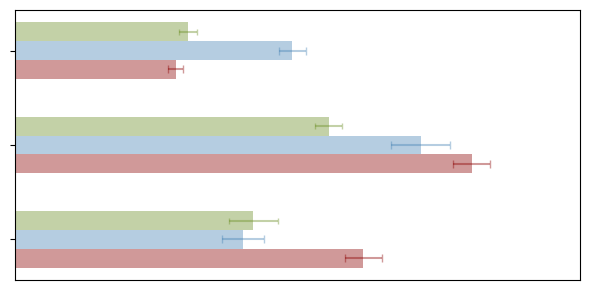

This chart was generated by the following Python code:
import matplotlib.pyplot as plt
import numpy as np

plt.rcParams['font.family'] = 'Times New Roman'

# Data
bm_mean = [0.045893, 0.083248, 0.0632894]
bm_std = [0.002325, 0.0036546, 0.006432423]
cbramod_mean = [0.07366243004798889, 0.10768133401870728, 0.060563474893569946]
cbramod_std = [0.0035880666691809893, 0.007860133424401283, 0.005544630344957113]
sasbrain_mean = [0.04274, 0.1212436, 0.0925132]
sasbrain_std = [0.002, 0.005, 0.005]

# Labels
labels = ['Word Frequency', 'Word Embedding', 'Sentence Embedding']
y_pos = np.arange(len(labels)) * 15  # Space out for visual separation

# Bar parameters
bar_height = 3
offset = bar_height / 3 + 2  # Slight vertical offset between bars

# Plot
fig, ax = plt.subplots(figsize=(6, 3))

ax.barh(y_pos - offset, bm_mean, height=bar_height, xerr=bm_std,
        color='olivedrab', alpha=0.4, edgecolor='none',
        error_kw=dict(ecolor='olivedrab', lw=1.5, capsize=2, alpha=0.4),
        label='BrainMagic')

ax.barh(y_pos, cbramod_mean, height=bar_height, xerr=cbramod_std,
        color='steelblue', alpha=0.4, edgecolor='none',
        error_kw=dict(ecolor='steelblue', lw=1.5, capsize=3, alpha=0.4),
        label='CBraMod')

ax.barh(y_pos + offset, sasbrain_mean, height=bar_height, xerr=sasbrain_std,
        color='darkred', alpha=0.4, edgecolor='none',
        error_kw=dict(ecolor='darkred', lw=1.5, capsize=3, alpha=0.4),
        label='CBraMod + SAS-Brain')

# Y-axis
ax.set_yticks(y_pos)
# ax.set_yticklabels(labels)
ax.set_yticklabels([])
ax.invert_yaxis()  # So "Word Frequency" is on top
ax.set_xlim(0, 0.15)
# ax.set_xlabel("Score")
ax.set_xticks([])

# Grid and legend
ax.grid(axis='x', linestyle='--', alpha=0.3)
# ax.legend(loc='lower right')

plt.tight_layout()
plt.show()
